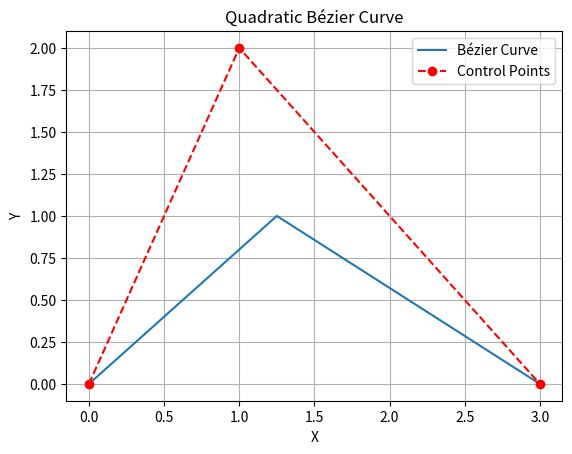

Write Python code to recreate this figure.
# -*- coding: utf-8 -*-
"""
Created on Thu Sep 26 23:18:35 2024

[redacted]
"""

import numpy as np
import matplotlib.pyplot as plt

# Function to compute a point on a quadratic Bézier curve
def quadratic_bezier(t, P0, P1, P2):
    return (1 - t)**2 * P0 + 2 * (1 - t) * t * P1 + t**2 * P2

# Control points
P0 = np.array([0, 0])    # Starting point
P1 = np.array([1, 2])    # Control point
P2 = np.array([3, 0])    # End point

# Generate points along the curve
t_values = np.linspace(0, 1, 3)
curve_points = [quadratic_bezier(t, P0, P1, P2) for t in t_values]
curve_points = np.array(curve_points)

# Plot the Bézier curve
plt.plot(curve_points[:, 0], curve_points[:, 1], label='Bézier Curve')

# Plot control points
plt.plot([P0[0], P1[0], P2[0]], [P0[1], P1[1], P2[1]], 'ro--', label='Control Points')

# Add labels and legend
plt.xlabel('X')
plt.ylabel('Y')
plt.legend()
plt.title('Quadratic Bézier Curve')
plt.grid(True)
plt.show()

